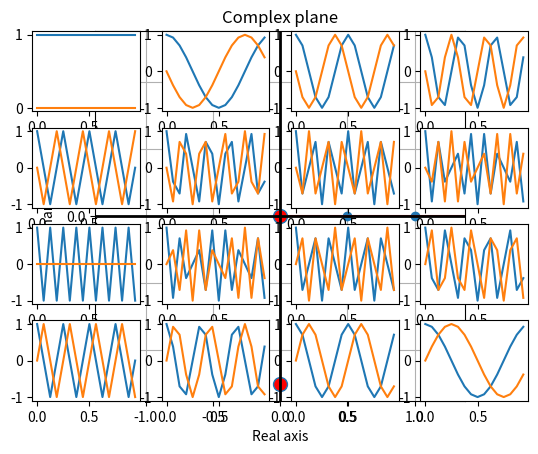
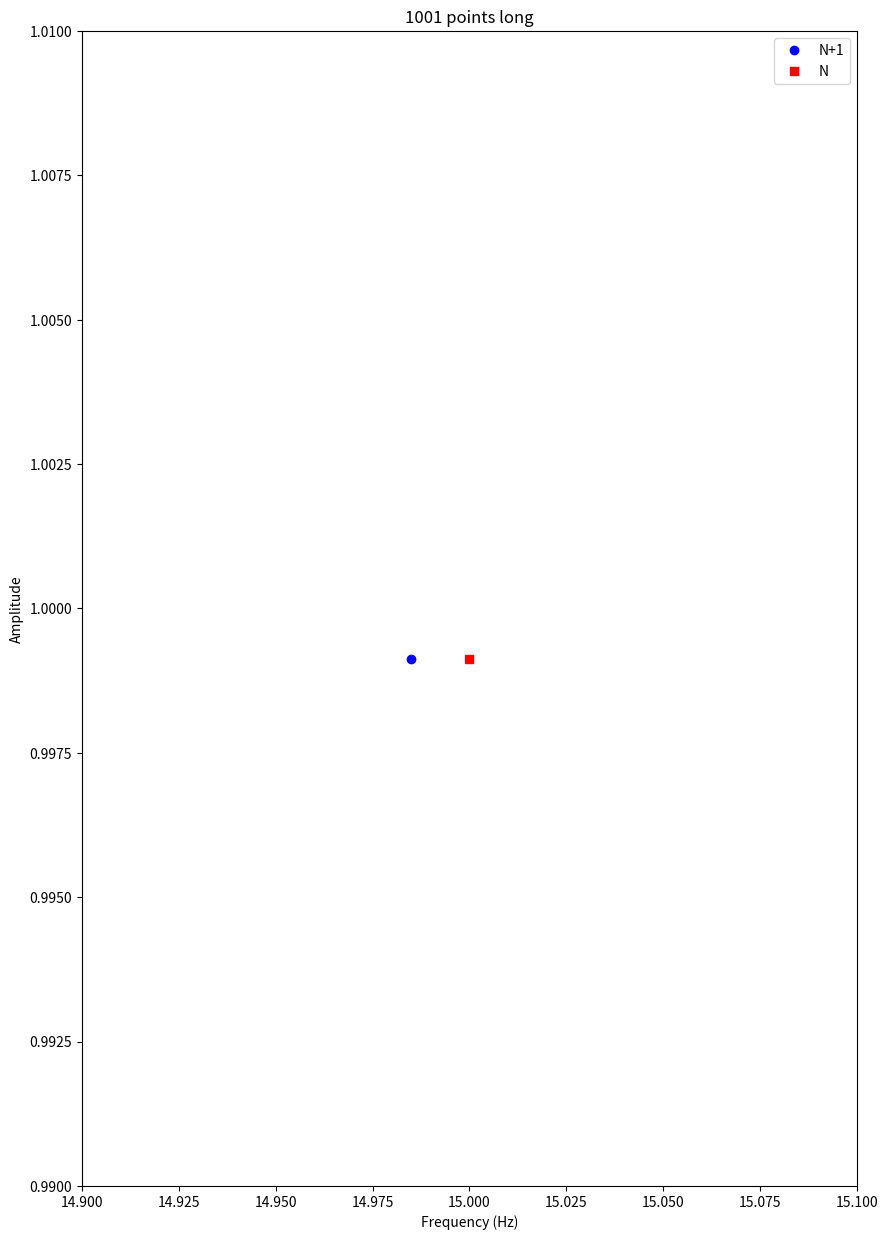
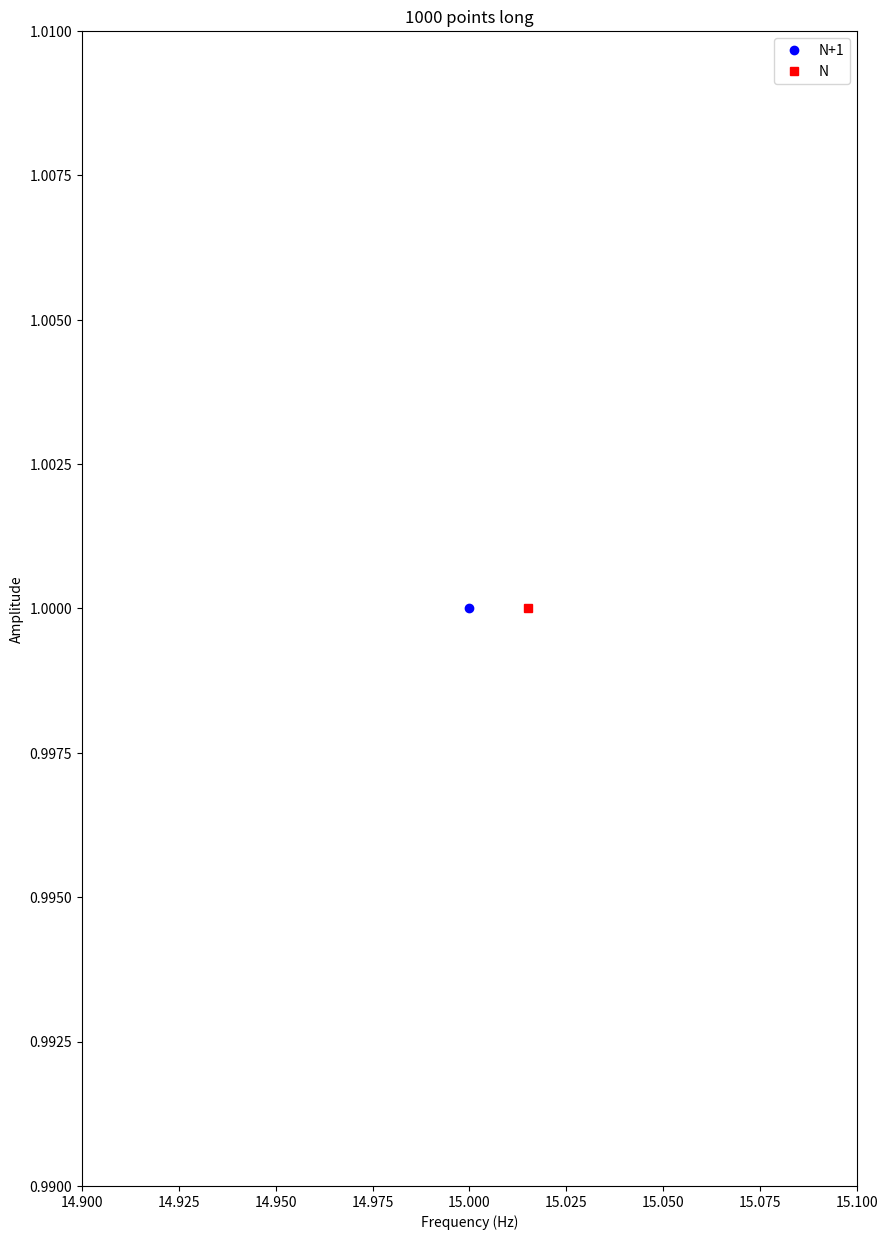
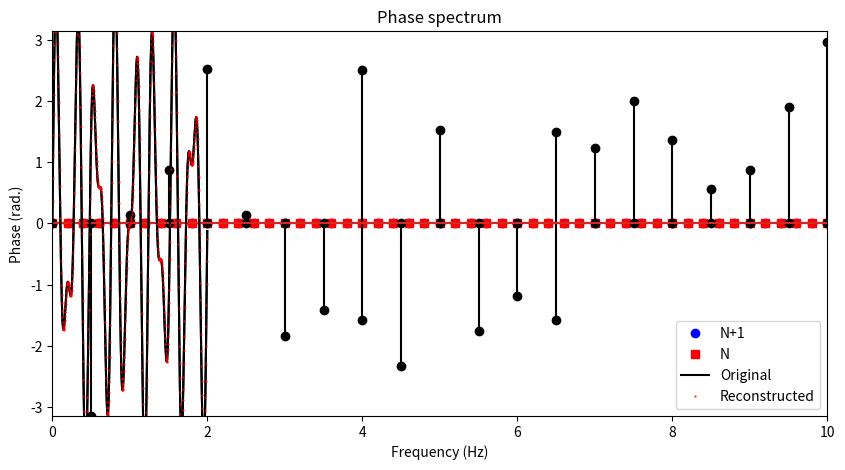
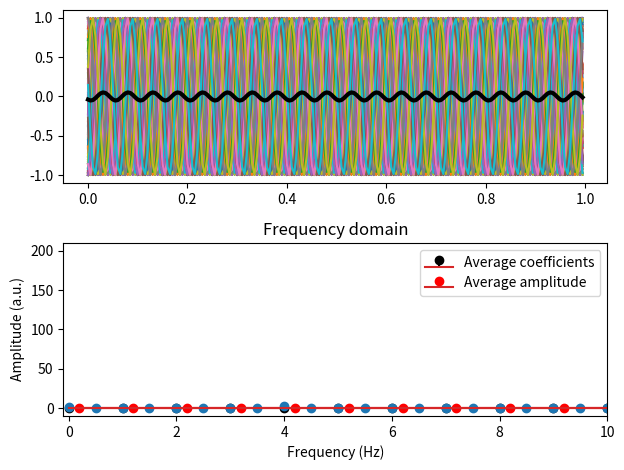
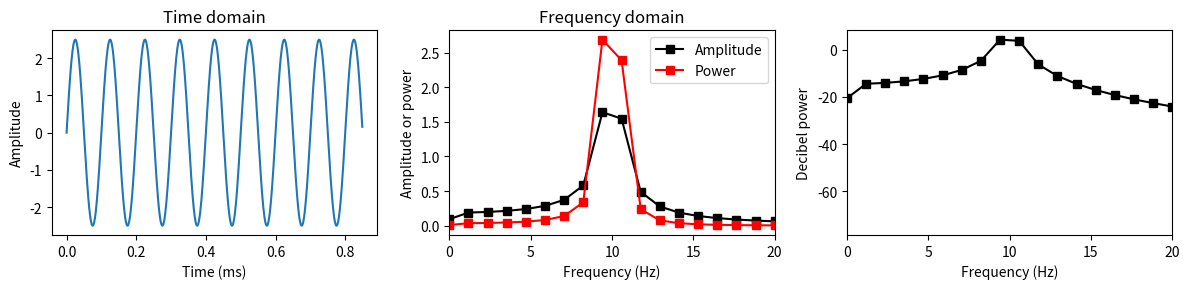

Write the Python code that produced these figures, in order.
# 1.fourtime
import math
import random
import numpy as np
import matplotlib.pyplot as plt
import mpl_toolkits.mplot3d as Axes3D
import scipy.fftpack
import time
# The DTFT in loop form
# create the signal
srate = 1000    # hz
time = np.arange(0., 2., 1/srate)
pnts = len(time)        # number of time points
signal = 2.5 * np.sin(2*np.pi*4*time) + 1.5 * np.sin(2*np.pi*6.5*time)
fourTime = np.array(range(pnts)) / pnts
fCoefs = np.zeros(len(signal), dtype=complex)       # fourier coefficient is the complex dot product
for fi in range(pnts):
	# create complex sine wave
	csw = np.exp(-1j * 2 * np.pi * fi * fourTime)
	#  It's related to the relationship between the forward and inverse Fourier transform.
	#  A real-valued signal needs to be real-valued after applying the inverse FT
	#  so the imaginary components need to cancel each other.
	#  Having them positive in one direction and negative in the other direction is the mechanism of cancellation.
	#  You could use +i in the forward FT and then -i in the inverse FT.
	#  The standard way to do it (- forward, + inverse).
	# compute dot product between complex sine wave and signal which is called Fourier coefficient
	fCoefs[fi] = np.vdot(signal, csw) / pnts
	
ampl = 2 * np.abs(fCoefs)       # showing the distance from the origin
hz = np.linspace(0, srate/2, int(pnts/2.) + 1)
# srate/2 is referring to the nyquist
# So the N/2+1 comes from N/2 positive frequencies starting here, plus one extra for the DC
# stem plot should always be used for showing the result of fourier transform
plt.stem(hz, ampl[range(len(hz))])
plt.xlabel('Frequency (Hz)'), plt.ylabel('Amplitude (a.u.)')
plt.xlim(0, 10)
plt.show()
coefs2plot = [0, 0]
coefs2plot[0] = np.argmin(np.abs(hz - 4))
coefs2plot[1] = np.argmin(np.abs(hz - 4.5))
#  identifies the index in the hz vector with values closest to 4 and 4.5
mag = np.abs(fCoefs[coefs2plot])
phs = np.angle(fCoefs[coefs2plot])
plt.plot(np.real(fCoefs[coefs2plot]), np.imag(fCoefs[coefs2plot]), 'o', linewidth=2, markersize=10, markerfacecolor='r')
# The more the distance from origin is in the plot the more similar they are
plt.plot([-2, 2], [0, 0], 'k', linewidth=2)     # vertical axes :black
plt.plot([0, 0], [-2, 2], 'k', linewidth=2)     # horizontal axes :black
axislims = np.max(mag)*1.1
plt.grid()
plt.axis('square')
plt.xlim([-axislims, axislims])
plt.ylim([-axislims, axislims])
plt.xlabel('Real axis')
plt.ylabel('Imaginary axis')
plt.title('Complex plane')
plt.show()
pnts = 16
fourTime = np.array(range(pnts)) / pnts
# [0.,0.0625,0.125,0.1875,0.25,0.3125,0.375,0.4375,0.5,0.5625,0.625,0.6875,0.75,0.8125,0.875,0.9375]
for fi in range(pnts):
	# create complex sine wave
	csw = np.exp(-1j * 2 * np.pi * fi * fourTime)
	# and plot it
	loc = np.unravel_index(fi, [4, 4], 'F')
	plt.subplot2grid((4, 4), (loc[1], loc[0]))
	plt.plot(fourTime, np.real(csw))
	plt.plot(fourTime, np.imag(csw))
plt.show()
srate = 1000
npnts = 100001
if npnts % 2 == 0:
	topfreq = srate / 2
else:
	topfreq = srate/2 * (npnts-1)/npnts
hz1 = np.linspace(0, srate/2, np.floor(npnts/2+1).astype(int))
hz2 = np.linspace(0, topfreq, np.floor(npnts/2+1).astype(int))
n = 16
print('%.9f\n%.9f' % (hz1[n], hz2[n]))
# no difference if npnts is even, otherwise there is a tiny difference which minimize as npnts grows
# Case1 ,Odd number of data points, N is correct
srate = 1000
time = np.arange(0, srate + 1)/ srate               # dividing by sampling rate converts it to seconds
npnts = len(time)
signal = np.sin(15 * 2 * np.pi * time)
# scipy.fftpack.fft(x, n=None, axis=-1, overwrite_x=False)[source]
# Return discrete Fourier transform of real or complex sequence
# signal's amplitude spectrum
signalX = 2 * np.abs(scipy.fftpack.fft(signal)) / len(signal)
# frequencies vectors
hz1 = np.linspace(0, srate, npnts + 1)
hz2 = np.linspace(0, srate, npnts)
fig = plt.subplots(1, figsize=(10, 15))
plt.plot(hz1[:npnts], signalX, 'bo', label='N+1')
plt.plot(hz2, signalX, 'rs', label='N')
plt.legend()
plt.xlim(14.9, 15.1)
plt.ylim(.99, 1.01)
plt.xlabel('Frequency (Hz)')
plt.title(str(len(time)) + ' points long')
plt.ylabel('Amplitude')
plt.show()
# Case 2: Even number of data points, N+1 is correct
srate = 1000
time = np.arange(0, srate)/ srate
npnts = len(time)
signal = np.sin(15 * 2 * np.pi * time)
signalX = 2 * np.abs(scipy.fftpack.fft(signal)) / len(signal)
hz1 = np.linspace(0, srate, npnts + 1)
hz2 = np.linspace(0, srate, npnts)
fig = plt.subplots(1, figsize=(10, 15))
plt.plot(hz1[:npnts], signalX, 'bo', label='N+1')
plt.plot(hz2, signalX, 'rs', label='N')
plt.legend()
plt.xlim(14.9, 15.1)
plt.ylim(.99, 1.01)
plt.xlabel('Frequency (Hz)')
plt.title(str(len(time)) + ' points long')
plt.ylabel('Amplitude')
plt.show()
# Case 3: longer signal
srate = 1000
time = np.arange(0, 5*srate)/srate
npnts = len(time)
signal = np.sin(15 * 2 * np.pi * time)
signalX = 2*np.abs(scipy.fftpack.fft(signal)) / len(signal)
hz1 = np.linspace(0, srate, npnts+1)
hz2 = np.linspace(0, srate, npnts)
fig = plt.subplots(1, figsize=(10, 5))
plt.plot(hz1[:npnts], signalX, 'bo', label='N+1')
plt.plot(hz2, signalX, 'rs', label='N')
plt.xlim([14.99, 15.01])         # If you zoom out(0, 10) you'd assume there's no difference between 2 signals
plt.ylim([.99, 1.01])
plt.legend()
plt.xlabel('Frequency (Hz)')
plt.title(str(len(time)) + ' points long')
plt.ylabel('Amplitude')
plt.show()
# Section : Normalized time vector
srate = 1000
time = np.arange(0, 2 * srate)/srate
# or time = np.arange(0, 2*srate, 1/srate)
# Both ways are to convert time vectors into seconds
pnts = len(time)
signal = 2.5 * np.sin(2*np.pi*4*time) + 1.5 * np.sin(2*np.pi*6.5*time)
plt.plot(time, signal, 'k')
plt.xlabel('Time (s)')
plt.ylabel('Amplitude')
plt.title('Time domain')
plt.show()
# Prepare the fourier transform
fourTime = np.arange(0, pnts)/pnts
fCoefs = np.zeros(len(signal), dtype=complex)       # len(signal) = 2000
for fi in range(pnts):
	csw = np.exp(-1j * 2 * np.pi * fi * fourTime)
	fCoefs[fi] = sum(signal * csw)/pnts         # sum(np.multiply(signal, csw))/pnts
	# We /pnts to normalize fcoefs otherwise the ampl shown would be much higher than what it should actually be
	# Plus the amplitude would rise as the signal gets longer by time. Called Normalizing
ampls = 2 * abs(fCoefs)
# It's multiplied by 2 because fcoef represents only the positive frequencies
# since the amplitude of negative frequencies is the mirror of positive ones we use *2
# In this case we haven't considered the frequency = 0 because it holds zero amplitude(energy)
hz = np.linspace(0, srate/2, int(pnts/2+1))
plt.stem(hz, ampls[:len(hz)], 'ks-')
plt.xlim([0, 10])
plt.ylim([-.01, 3])
plt.xlabel('Frequency (Hz)')
plt.ylabel('Amplitude (a.u.)')
plt.title('Amplitude spectrum')
plt.show()
plt.stem(hz, np.angle(fCoefs[:len(hz)]), 'ks-')
plt.xlim([0, 10])
plt.ylim([-np.pi, np.pi])
plt.xlabel('Frequency (Hz)')
plt.ylabel('Phase (rad.)')
plt.title('Phase spectrum')
plt.show()
# Reconstructing time signal
reconTS = np.real(scipy.fftpack.ifft(fCoefs)) * pnts
plt.plot(time, signal, 'k', label='Original')
plt.plot(time[::3], reconTS[::3], 'r.', markersize=1, label='Reconstructed')
# if fourtime is (n, pnts+n) there'd be a time shift making the amplitude look exactly the same
# And the phase spectrum with a slight change
plt.legend()
plt.show()
# averaging fourier coefficient
ntrials = 100
srate = 200
time = np.arange(0, 1, 1/srate)
pnts = len(time)
data_set = np.zeros((ntrials, pnts))
for triali in range(ntrials):
	data_set[triali, :] = np.sin(2 * np.pi * 20 * time + 2 * np.pi * np.random.rand())
	#  change the 2 in phase shift, you'd recognize they become more alike as 2 lowers
	# rand() picks either 0 or 1
fig, axs = plt.subplots(2)
for i in range(ntrials):
	axs[0].plot(time, data_set[i, :])
axs[0].plot(time, np.mean(data_set, axis=0), 'k', linewidth=3)
# The average is lower than each because of the phase difference
plt.xlabel('Time (sec.)')
plt.ylabel('Amplitude')
plt.title('Time domain')
plt.xlim([0, .1])
# Get the fourier coefficient
data_setX = scipy.fftpack.fft(data_set, axis=1)
hz = np.linspace(0, srate/2, int(pnts/2)+1)
# averaging option 1: complex Fourier coefficients, then magnitude
ave1 = 2 * np.abs(np.mean(data_setX, axis=0))
# averaging option 2: magnitude, then complex Fourier coefficients
ave2 = np.mean(2 * np.abs(data_setX), axis=0)
axs[1] = plt.stem(hz, ave1[0:len(hz)], 'ks-', label='Average coefficients')
axs[1] = plt.stem(hz+.2, ave2[0:len(hz)], 'ro-', label='Average amplitude')
# We understand that as the phase shift decreases the Average coefficients gets closer to the average amplitude
# using frequency shift to make the plot identifiable
plt.xlim([10, 30])
plt.xlabel('Frequency (Hz)')
plt.ylabel('Amplitude')
plt.title('Frequency domain')
plt.legend()
plt.tight_layout()
plt.show()
# DC reconstruction with careful normalization
srate = 1000
time = np.arange(0., 2., 1/srate)
pnts = len(time)
signal = 1.5 + 2.5*np.sin(2*np.pi*4*time)
# Preparing the fourier transform
fourTime = np.array(range(pnts))/pnts
fCoefs = np.zeros(len(signal), dtype=complex)
for fi in range(pnts):
	csw = np.exp(-1j*2*np.pi*fi*fourTime)
	fCoefs[fi] = sum(np.multiply(signal, csw))/pnts
hz = np.linspace(0, srate/2, int(np.floor(pnts/2)+1))
ampls = np.zeros(len(signal), dtype=int)
ampls = abs(fCoefs)
ampls[1:] = 2 * abs(fCoefs[1:])
# Indicates first frequency index(after 0)
plt.stem(hz, ampls[0: len(hz)])
plt.xlim(-.1, 10)
plt.xlabel('Frequency (Hz)'), plt.ylabel('Amplitude (a.u.)')
plt.show()
# Amplitude spectrum vs. power spectrum
srate = 1000
time = np.arange(0, .85, 1/srate)
pnts = len(time)
signal = 2.5*np.sin(2*np.pi*10*time)
signalX = scipy.fftpack.fft(signal)/pnts
hz = np.linspace(0, srate/2, int(pnts/2)+1)
signalAmp = abs(signalX)
signalAmp[1:] = 2*abs(signalX[1:])
signalPow = signalAmp**2
# There's conservation of energy in both time and frequency domain
plt.figure(figsize=(12, 3))
plt.subplot2grid((1, 3), (0, 0))
plt.plot(time, signal)
plt.xlabel('Time (ms)')
plt.ylabel('Amplitude')
plt.title('Time domain')
plt.subplot2grid((1, 3), (0, 1))
plt.plot(hz, signalAmp[0:len(hz)], 'ks-', label='Amplitude')
plt.plot(hz, signalPow[0:len(hz)], 'rs-', label='Power')
plt.xlim([0, 20])
plt.legend()
plt.xlabel('Frequency (Hz)')
plt.ylabel('Amplitude or power')
plt.title('Frequency domain')
plt.subplot2grid((1, 3), (0, 2))
plt.plot(hz, 10*np.log10(signalPow[0: len(hz)]), 'ks-')
plt.xlim([0, 20])
plt.xlabel('Frequency (Hz)')
plt.ylabel('Decibel power')
plt.tight_layout()
plt.show()
